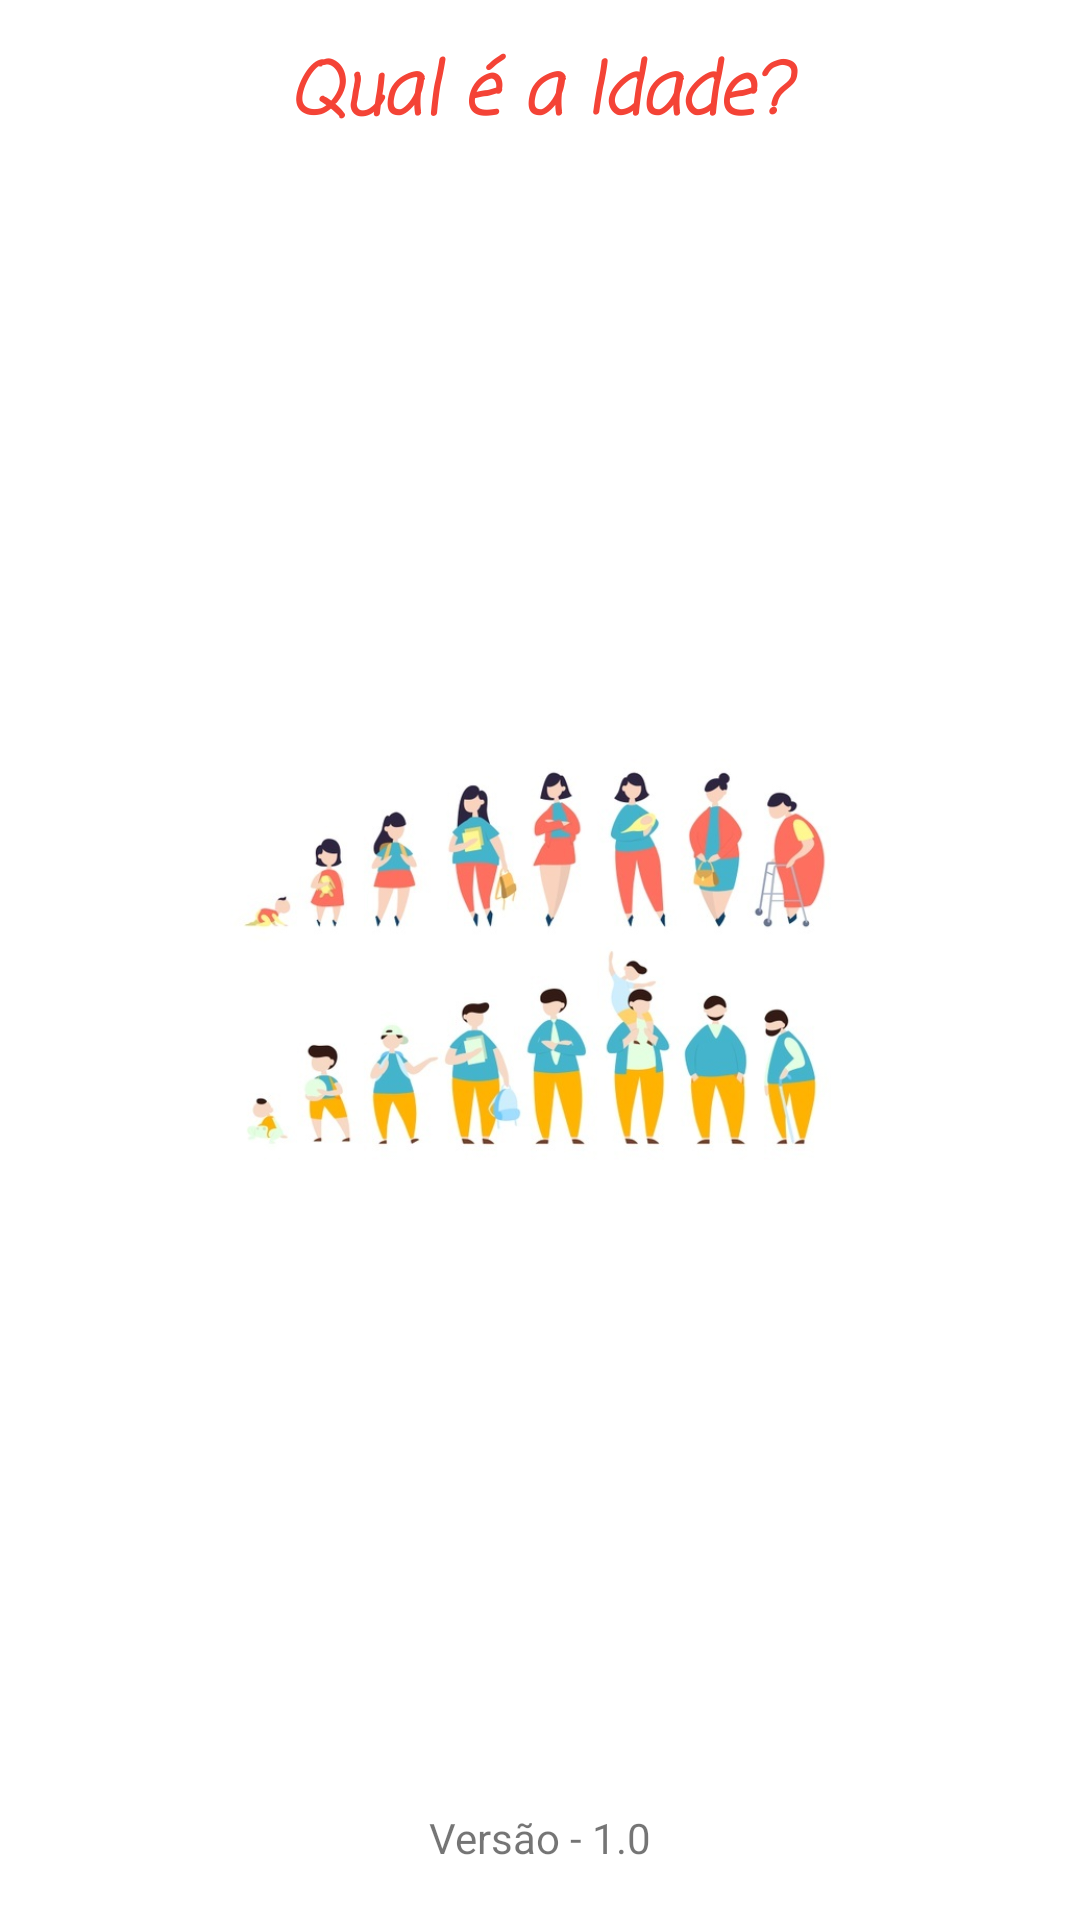

This screen was rendered from an Android layout file. Write that file and the resources it references.
<!-- AndroidManifest.xml: application theme Theme.Sua_Idade -->
<!-- res/layout/activity_tela_apresentacao.xml -->
<?xml version="1.0" encoding="utf-8"?>
<androidx.constraintlayout.widget.ConstraintLayout xmlns:android="http://schemas.android.com/apk/res/android"
    xmlns:app="http://schemas.android.com/apk/res-auto"
    xmlns:tools="http://schemas.android.com/tools"
    android:layout_width="match_parent"
    android:layout_height="match_parent"
    tools:context=".TelaApresentacao">

    <TextView
        android:id="@+id/tituloApresentacao"
        android:layout_width="192dp"
        android:layout_height="0dp"
        android:layout_marginTop="13dp"
        android:fontFamily="casual"
        android:text="@string/titulo_apresentacao"
        android:textAlignment="center"
        android:textColor="#F44336"
        android:textSize="24sp"
        android:textStyle="bold|italic"
        app:layout_constraintEnd_toEndOf="parent"
        app:layout_constraintHorizontal_bias="0.497"
        app:layout_constraintStart_toStartOf="parent"
        app:layout_constraintTop_toTopOf="parent" />

    <TextView
        android:id="@+id/txtVersao"
        android:layout_width="wrap_content"
        android:layout_height="wrap_content"
        android:layout_marginBottom="18dp"
        android:text="@string/txt_versao"
        android:textSize="14sp"
        app:layout_constraintBottom_toBottomOf="parent"
        app:layout_constraintEnd_toEndOf="parent"
        app:layout_constraintStart_toStartOf="parent"
        app:layout_constraintTop_toBottomOf="@+id/imageView"
        app:layout_constraintVertical_bias="1.0" />

    <ImageView
        android:id="@+id/imageView"
        android:layout_width="264dp"
        android:layout_height="156dp"
        android:contentDescription="@string/txt_da_imagem"
        app:layout_constraintBottom_toBottomOf="parent"
        app:layout_constraintEnd_toEndOf="parent"
        app:layout_constraintStart_toStartOf="parent"
        app:layout_constraintTop_toTopOf="parent"
        app:srcCompat="@drawable/evolution2"
        tools:ignore="ImageContrastCheck" />

</androidx.constraintlayout.widget.ConstraintLayout>
<!-- resources referenced by this layout -->
<resources>
  <!-- drawable evolution2: jpg bitmap (drawable, 53144 bytes) -->
  <string name="titulo_apresentacao">Qual é a Idade?</string>
  <string name="txt_da_imagem">TODO</string>
  <string name="txt_versao">Versão - 1.0</string>
  <style name="Theme.Sua_Idade" parent="Theme.MaterialComponents.DayNight.DarkActionBar">
          
          <item name="colorPrimary">@color/purple_500</item>
          <item name="colorPrimaryVariant">@color/purple_700</item>
          <item name="colorOnPrimary">@color/white</item>
          
          <item name="colorSecondary">@color/teal_200</item>
          <item name="colorSecondaryVariant">@color/teal_700</item>
          <item name="colorOnSecondary">@color/black</item>
          
          <item name="android:statusBarColor" tools:targetApi="l">?attr/colorPrimaryVariant</item>
          
      </style>
  <!-- not gathered from this repository: default colours our renderer supplied (Android Studio template values) -->
  <color name="purple_500">#FF6200EE</color>
  <color name="purple_700">#FF3700B3</color>
  <color name="teal_200">#FF03DAC5</color>
  <color name="teal_700">#FF018786</color>
  <color name="black">#FF000000</color>
  <color name="white">#FFFFFFFF</color>
</resources>
